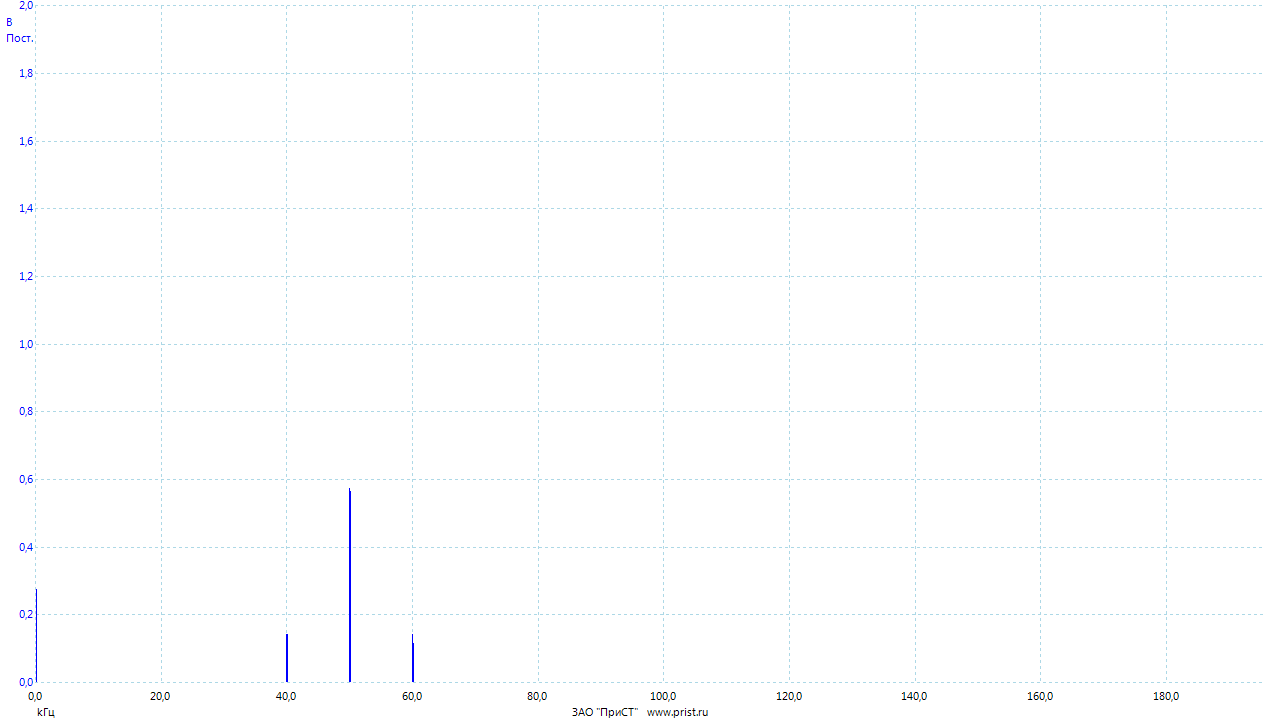

The file beside this chart, header and first rows:
Частота, Канал A
(kГц), (В)
0.00000000, 0.275
0.02384, 0.1893
0.04768, 0.1278
0.07153, 0.03951
0.09537, 0.003371
0.1192, 0.0002963
0.1431, 0.0002692
0.1669, 0.0001819
0.1907, 0.000183
0.2146, 0.0001773
0.2384, 0.0002251
0.2623, 0.000243
0.2861, 0.0002816
0.3099, 0.0002627
0.3338, 0.000225
0.3576, 0.0001503
0.3815, 0.0001598
0.4053, 0.000211
0.4292, 0.0002371
0.453, 0.000164
0.4768, 0.0001308
0.5007, 0.00008295
0.5245, 0.00001974
0.5484, 0.00000981
0.5722, 0.00005769
0.596, 0.00007639
0.6199, 0.00008923
0.6437, 0.0001377
0.6676, 0.0001594
0.6914, 0.0002049
0.7153, 0.0002502
0.7391, 0.0002093
0.7629, 0.0001436
0.7868, 0.00009244
0.8106, 0.00001290
0.8345, 0.00006587
0.8583, 0.00006175
0.8821, 0.00002738
0.906, 0.00005404
0.9298, 0.00005860
0.9537, 0.00006356
0.9775, 0.00008564
1.001, 0.0001459
1.025, 0.0001839
1.049, 0.0002316
1.073, 0.0002572
1.097, 0.0002992
1.121, 0.0002721
1.144, 0.0001789
1.168, 0.00009320
1.192, 0.0001651
1.216, 0.0001958
1.24, 0.0001854
1.264, 0.0001717
1.287, 0.0001142
1.311, 0.00008840
1.335, 0.00005720
1.359, 0.00004131
1.383, 0.0001234
... 8,133 more rows
